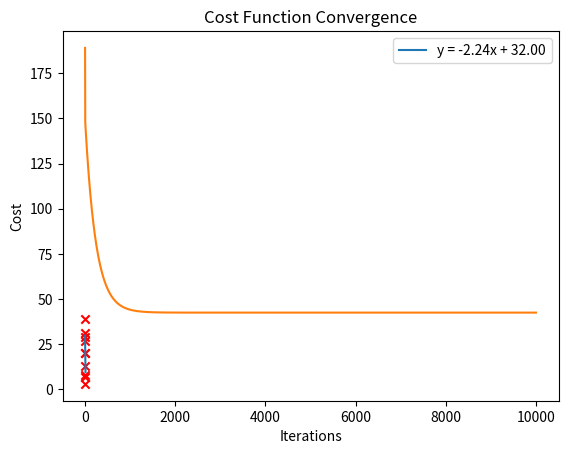

Write the Python code that produced this figure.
import numpy as np
import matplotlib.pyplot as plt

def Cost_Function(w, b, x: np.ndarray, y: np.ndarray):
    return (1 / (2.0 * x.shape[0])) * np.sum((w * x + b - y) ** 2)

def gradient_decent(x: np.ndarray, y: np.ndarray, alpha: float, error: float, max_iter=10000):
    w = b = 0
    Cost_func = 10000
    costs = []
    iterations = 0

    while Cost_func > error and iterations < max_iter:
        sum_w = 0
        sum_b = 0
        for j in range(x.shape[0]):
            sum_w += (1 / float(x.shape[0])) * (w * x[j] + b - y[j]) * x[j]
            sum_b += (1 / float(x.shape[0])) * (w * x[j] + b - y[j])

        w -= alpha * sum_w
        b -= alpha * sum_b

        Cost_func = Cost_Function(w, b, x, y)
        costs.append(Cost_func)
        iterations += 1

    return w, b, costs , iterations

# Dataset
x = np.array(range(1,11))
y = np.random.randint(0,50,x.shape[0])

plt.scatter(x, y, marker='x', c='r')

w, b, costs , iterations = gradient_decent(x, y, 0.01, 0.25)

# Plot fitted line
model = w * x + b
plt.plot(x, model, label=f"y = {w:.2f}x + {b:.2f}")
plt.legend()
plt.show()

# Plot cost convergence
plt.plot(range(1,iterations+1),costs)
plt.xlabel("Iterations")
plt.ylabel("Cost")
plt.title("Cost Function Convergence")


plt.show()
